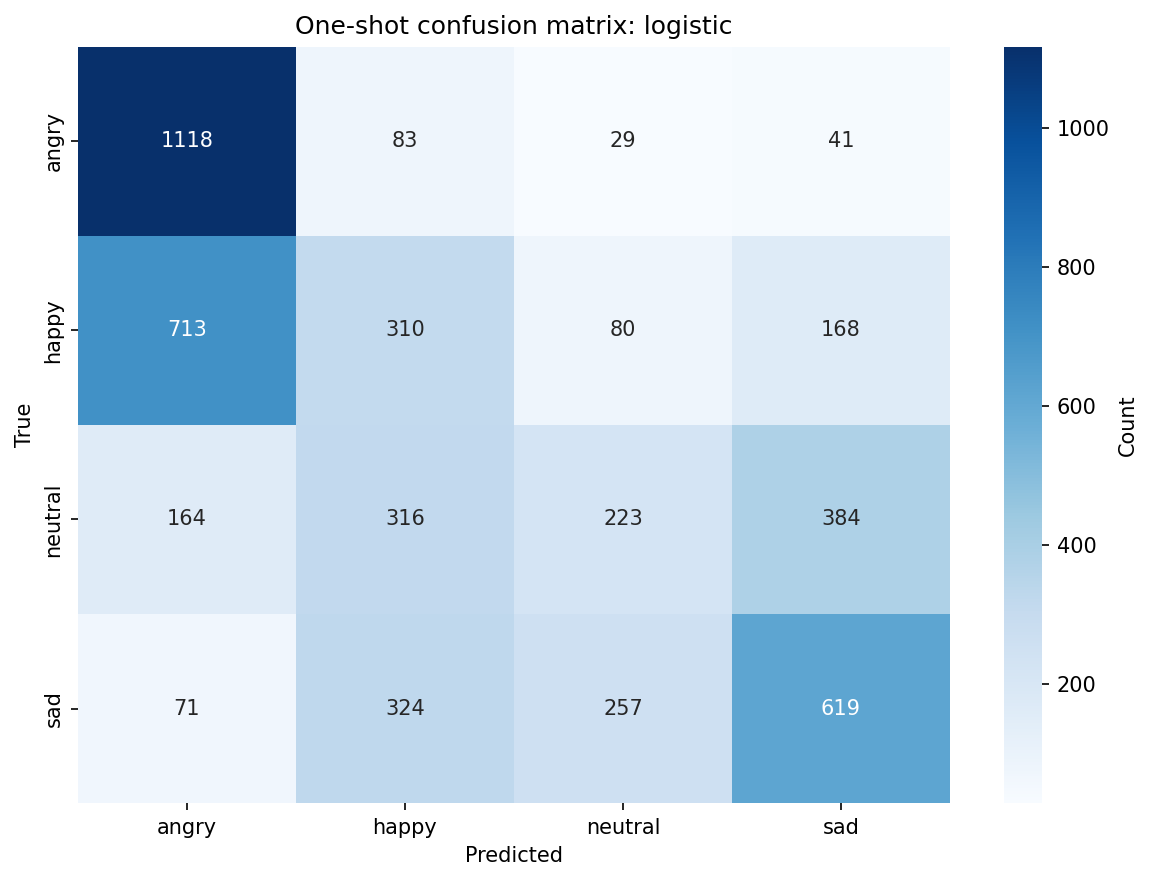

The file beside this chart, header and first rows:
, angry, happy, neutral, sad
angry, 1118, 83, 29, 41
happy, 713, 310, 80, 168
neutral, 164, 316, 223, 384
sad, 71, 324, 257, 619
